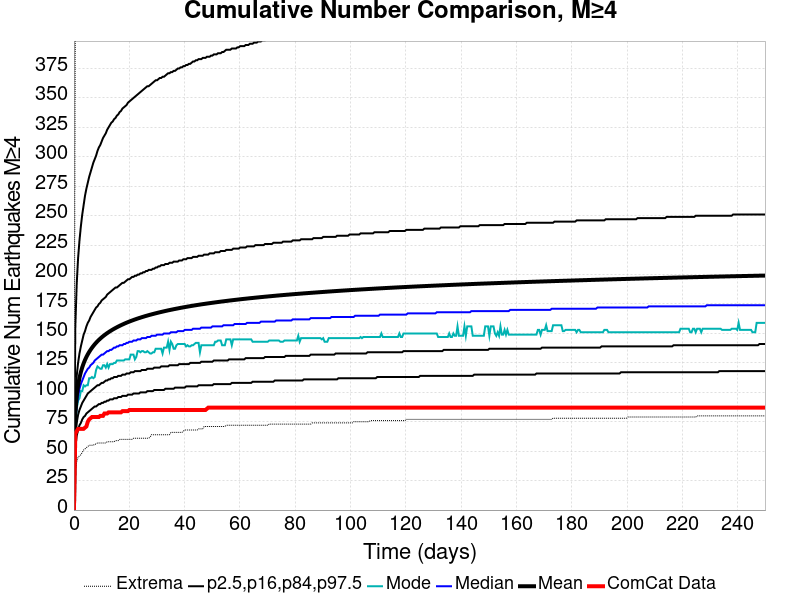

Source data for this figure (header and first rows):
Time (days), ComCat Data, Simulation Mean, Simulation Median, Simulation Mode, Simulation Minimum, Simulation Maximum, 2.5 %-ile, 16 %-ile, 84 %-ile, 97.5 %-ile
0.0, 0.0, 0.0, 0.0, 0.0, 0.0, 0.0, 0.0, 0.0, 0.0, 0.0
0.5008, 65.0, 81.42, 76.0, 74.0, 33.0, 430.0, 53.0, 63.0, 95.0, 156.0
1.002, 67.0, 96.84, 89.0, 86.0, 41.0, 533.0, 63.0, 74.0, 114.0, 192.0
1.502, 69.0, 105.9, 97.0, 93.0, 45.0, 580.0, 68.0, 81.0, 125.0, 214.0
2.003, 69.0, 112.3, 103.0, 95.0, 46.0, 610.0, 72.0, 85.0, 133.0, 229.0
2.504, 69.0, 117.2, 107.0, 101.0, 47.0, 630.0, 74.0, 88.0, 139.0, 241.0
3.005, 69.0, 121.2, 110.0, 101.0, 49.0, 639.0, 77.0, 91.0, 144.0, 251.0
3.506, 69.0, 124.6, 113.0, 106.0, 51.0, 657.0, 79.0, 93.0, 149.0, 259.0
4.006, 70.0, 127.5, 116.0, 105.0, 52.0, 669.0, 80.0, 95.0, 152.0, 267.0
4.507, 71.0, 130, 118.0, 106.0, 53.0, 674.0, 82.0, 97.0, 156.0, 273.0
5.008, 75.0, 132.3, 120.0, 106.0, 54.0, 695.0, 83.0, 99.0, 159.0, 278.0
5.509, 77.0, 134.3, 121.0, 112.0, 55.0, 718.0, 84.0, 100.0, 161.0, 283.0
6.01, 78.0, 136.1, 123.0, 112.0, 55.0, 735.0, 85.0, 101.0, 164.0, 287.0
6.51, 79.0, 137.8, 124.0, 113.0, 55.0, 742.0, 86.0, 102.0, 166.0, 291.0
7.011, 79.0, 139.3, 125.0, 112.0, 55.0, 757.0, 87.0, 103.0, 168.0, 295.0
7.512, 79.0, 140.8, 127.0, 113.0, 56.0, 763.0, 88.0, 104.0, 170.0, 298.0
8.013, 79.0, 142.1, 128.0, 119.0, 56.0, 767.0, 88.0, 105.0, 172.0, 301.0
8.513, 79.0, 143.3, 129.0, 122.0, 57.0, 772.0, 89.0, 106.0, 173.0, 305.0
9.014, 79.0, 144.5, 130.0, 121.0, 57.0, 787.0, 90.0, 106.0, 175.0, 308.0
9.515, 80.0, 145.6, 131.0, 120.0, 57.0, 798.0, 90.0, 107.0, 176.0, 310.0
10.02, 80.0, 146.7, 132.0, 120.0, 57.0, 806.0, 91.0, 108.0, 178.0, 313.0
10.52, 80.0, 147.6, 132.0, 123.0, 57.0, 815.0, 91.0, 108.0, 179.0, 316.0
11.02, 82.0, 148.5, 133.0, 123.0, 57.0, 820.0, 92.0, 109.0, 180.0, 318.0
11.52, 82.0, 149.4, 134.0, 121.0, 57.0, 822.0, 92.0, 110.0, 181.0, 320.0
12.02, 82.0, 150.3, 135.0, 124.0, 58.0, 823.0, 93.0, 110.0, 183.0, 323.0
12.52, 83.0, 151.1, 135.0, 121.0, 58.0, 825.0, 93.0, 111.0, 184.0, 325.0
13.02, 83.0, 151.8, 136.0, 124.0, 58.0, 830.0, 94.0, 111.0, 185.0, 327.0
13.52, 83.0, 152.6, 136.0, 124.0, 58.0, 832.0, 94.0, 112.0, 186.0, 329.0
14.02, 83.0, 153.3, 137.0, 124.0, 58.0, 834.0, 94.0, 112.0, 187.0, 330.0
14.52, 83.0, 154, 138.0, 125.0, 58.0, 835.0, 95.0, 113.0, 188.0, 332.0
15.02, 83.0, 154.6, 138.0, 125.0, 59.0, 836.0, 95.0, 113.0, 189.0, 333.0
15.52, 83.0, 155.2, 139.0, 127.0, 59.0, 842.0, 95.0, 113.0, 189.0, 335.0
16.03, 83.0, 155.9, 139.0, 127.0, 59.0, 843.0, 96.0, 114.0, 190.0, 336.0
16.53, 83.0, 156.4, 140.0, 127.0, 60.0, 844.0, 96.0, 114.0, 191.0, 338.0
17.03, 83.0, 157, 140.0, 127.0, 60.0, 846.0, 96.0, 114.0, 192.0, 339.0
17.53, 84.0, 157.6, 140.0, 127.0, 60.0, 848.0, 97.0, 115.0, 193.0, 341.0
18.03, 84.0, 158.1, 141.0, 127.0, 60.0, 849.0, 97.0, 115.0, 193.0, 342.0
18.53, 84.0, 158.6, 141.0, 128.0, 60.0, 852.0, 97.0, 115.0, 194.0, 343.0
19.03, 84.0, 159.1, 142.0, 128.0, 60.0, 852.0, 97.0, 116.0, 195.0, 344.0
19.53, 84.0, 159.6, 142.0, 128.0, 60.0, 852.0, 98.0, 116.0, 196.0, 346.0
20.03, 85.0, 160.1, 143.0, 128.0, 60.0, 854.0, 98.0, 116.0, 196.0, 347.0
20.53, 85.0, 160.5, 143.0, 132.0, 60.0, 855.0, 98.0, 117.0, 197.0, 348.0
21.03, 85.0, 161, 143.0, 132.0, 60.0, 857.0, 98.0, 117.0, 198.0, 349.0
21.53, 85.0, 161.4, 144.0, 132.0, 61.0, 858.0, 99.0, 117.0, 198.0, 350.0
22.03, 85.0, 161.8, 144.0, 128.0, 61.0, 858.0, 99.0, 118.0, 199.0, 351.0
22.54, 85.0, 162.3, 144.0, 130.0, 61.0, 861.0, 99.0, 118.0, 199.0, 352.0
23.04, 85.0, 162.7, 145.0, 135.0, 61.0, 861.0, 99.0, 118.0, 200.0, 353.0
23.54, 85.0, 163, 145.0, 135.0, 61.0, 862.0, 99.0, 118.0, 200.0, 354.0
24.04, 85.0, 163.4, 145.0, 134.0, 61.0, 862.0, 100.0, 118.0, 201.0, 355.0
24.54, 85.0, 163.8, 146.0, 135.0, 61.0, 862.0, 100.0, 119.0, 201.0, 356.0
25.04, 85.0, 164.2, 146.0, 135.0, 61.0, 863.0, 100.0, 119.0, 202.0, 357.0
25.54, 85.0, 164.5, 146.0, 134.0, 61.0, 864.0, 100.0, 119.0, 202.0, 358.0
26.04, 85.0, 164.9, 146.0, 134.0, 61.0, 867.0, 100.0, 119.0, 203.0, 359.0
26.54, 85.0, 165.2, 147.0, 135.0, 61.0, 868.0, 101.0, 120.0, 203.0, 360.0
27.04, 85.0, 165.6, 147.0, 134.0, 61.0, 869.0, 101.0, 120.0, 204.0, 360.0
27.54, 85.0, 165.9, 147.0, 133.0, 62.0, 871.0, 101.0, 120.0, 204.0, 361.0
28.04, 85.0, 166.2, 148.0, 133.0, 64.0, 874.0, 101.0, 120.0, 204.0, 362.0
28.55, 85.0, 166.5, 148.0, 134.0, 64.0, 874.0, 101.0, 120.0, 205.0, 363.0
29.05, 85.0, 166.8, 148.0, 134.0, 64.0, 874.0, 102.0, 121.0, 205.0, 364.0
29.55, 85.0, 167.1, 148.0, 137.0, 64.0, 875.0, 102.0, 121.0, 206.0, 365.0
... 440 more rows
